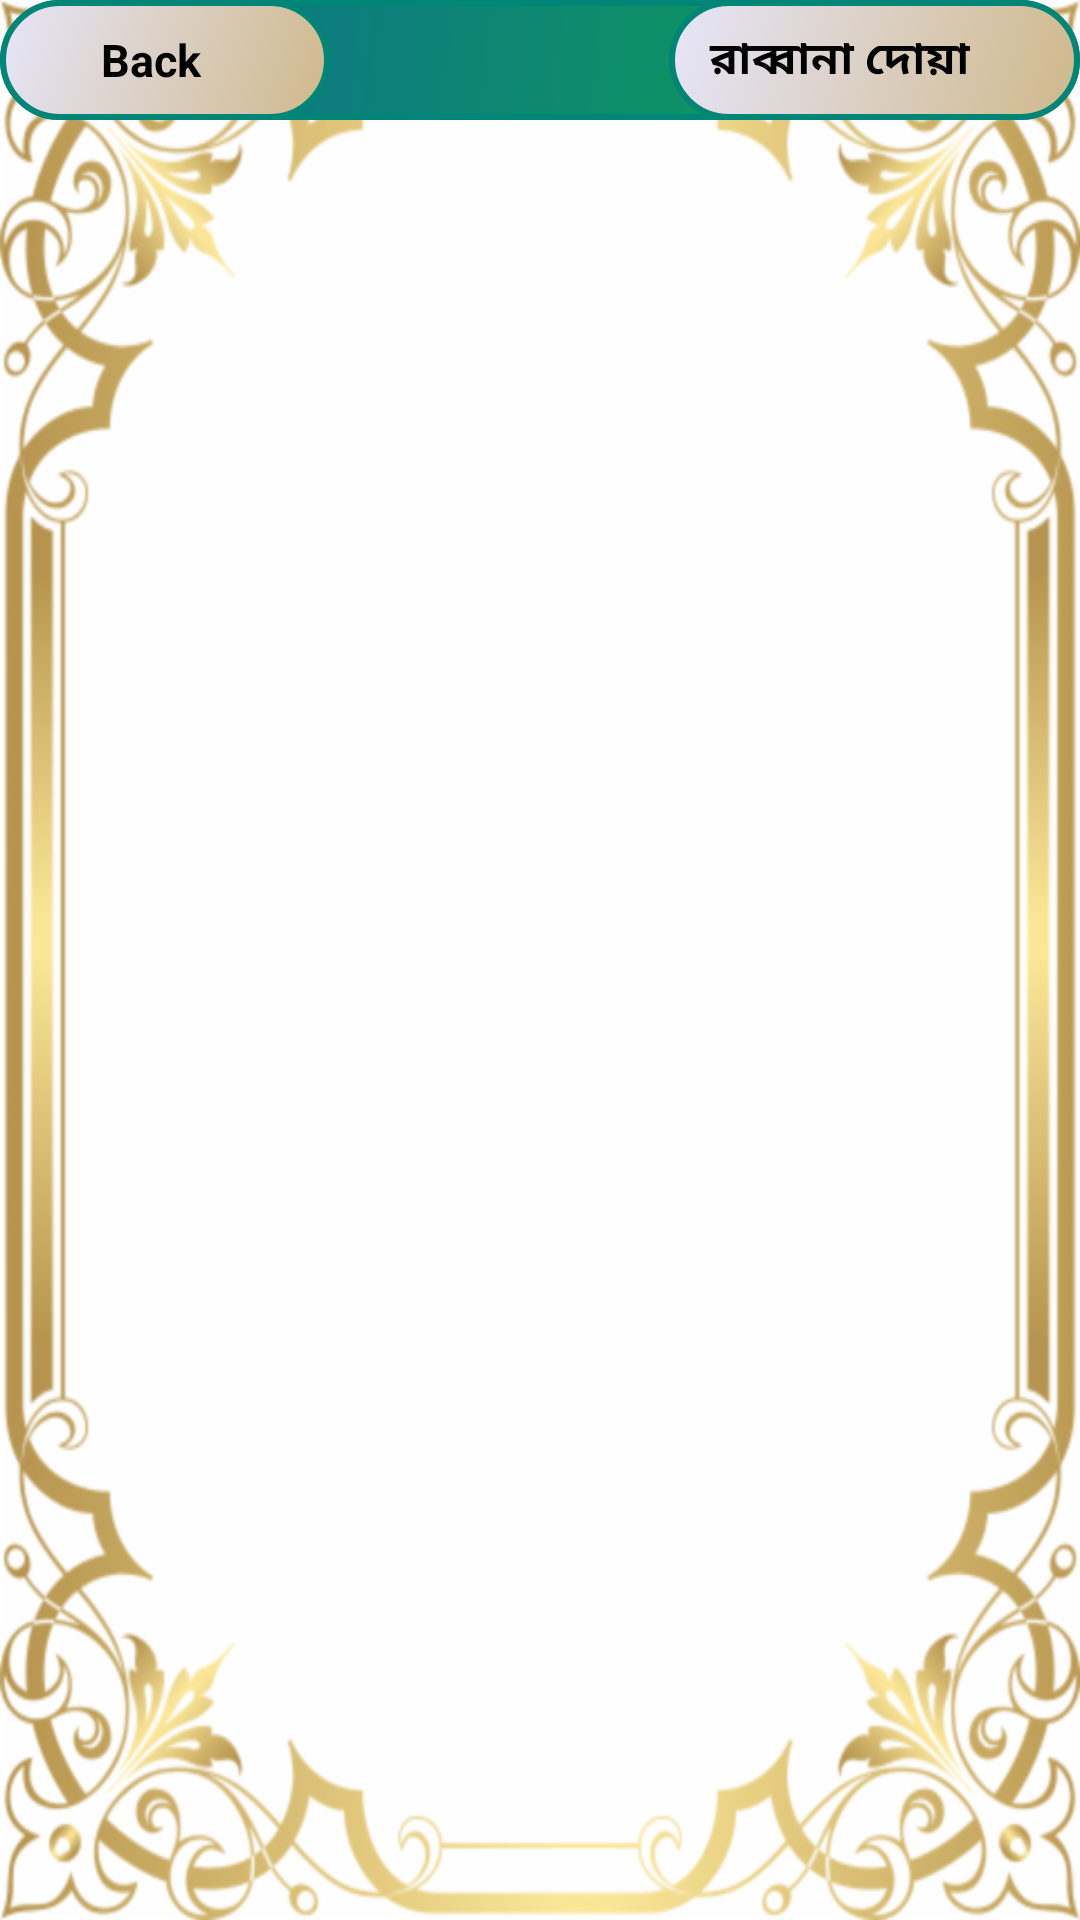

Reconstruct the res/layout file that produces this screen, plus the resources it refers to.
<!-- AndroidManifest.xml: activity theme AppTheme.NoActionBar -->
<!-- res/layout/activity_show.xml -->
<?xml version="1.0" encoding="utf-8"?>
<android.support.constraint.ConstraintLayout xmlns:android="http://schemas.android.com/apk/res/android"
    xmlns:app="http://schemas.android.com/apk/res-auto"
    xmlns:tools="http://schemas.android.com/tools"
    android:layout_width="match_parent"
    android:layout_height="match_parent"
    android:background="@drawable/frame2"
    android:orientation="vertical"
    tools:context=".ShowActivity">

    <android.support.constraint.ConstraintLayout
        android:id="@+id/layout"
        android:layout_width="0dp"
        android:layout_height="wrap_content"
        android:background="@drawable/rectangle"
        android:orientation="horizontal"
        app:layout_constraintEnd_toEndOf="parent"
        app:layout_constraintStart_toStartOf="parent"
        tools:ignore="MissingConstraints">

        <LinearLayout
            android:id="@+id/button1"
            android:layout_width="110dp"
            android:layout_height="40dp"
            android:background="@drawable/button_pressed"
            android:orientation="horizontal"
            app:layout_constraintStart_toStartOf="parent">

            <ImageView
                app:srcCompat="@drawable/icon"
                android:layout_width="20dp"
                android:layout_marginLeft="10dp"
                android:layout_height="wrap_content"
                android:layout_gravity="center"
              />

            <TextView
                android:layout_width="wrap_content"
                android:layout_height="wrap_content"
                android:layout_gravity="center"
                android:text=" Back"
                android:textColor="@android:color/background_dark"
                android:textSize="15sp"
                android:textStyle="bold" />


        </LinearLayout>

        <LinearLayout
            android:id="@+id/linearLayout2"
            android:layout_width="137dp"
            android:layout_height="40dp"
            android:background="@drawable/button_pressed"
            android:orientation="horizontal"
            app:layout_constraintEnd_toEndOf="parent">

            <TextView
                android:id="@+id/name"
                android:layout_width="wrap_content"
                android:layout_height="wrap_content"
                android:layout_gravity="center_vertical"
                android:layout_marginLeft="10dp"
                android:text=" রাব্বানা দোয়া"
                android:textColor="@android:color/background_dark"
                android:textSize="15sp"
                android:textStyle="bold" />


        </LinearLayout>


    </android.support.constraint.ConstraintLayout>

    <ListView
        android:id="@+id/list_item"
        android:layout_width="wrap_content"
        android:layout_height="0dp"
        android:layout_marginTop="8dp"
        android:layout_marginBottom="60dp"
        android:padding="50dp"
        app:layout_constraintBottom_toBottomOf="parent"
        app:layout_constraintTop_toBottomOf="@+id/layout"
        tools:ignore="MissingConstraints" />


</android.support.constraint.ConstraintLayout>
<!-- resources referenced by this layout -->
<resources>
  <!-- drawable button_pressed (drawable) -->
  <?xml version="1.0" encoding="utf-8"?>
  <shape xmlns:android="http://schemas.android.com/apk/res/android">
      <stroke
          android:width="2dp"
          android:color="@color/colorPrimary" />
      <corners android:radius="50dp" />
      <gradient android:angle="135"
          android:startColor="#CFB88A"
          android:endColor="#E6E6FA"/>
  </shape>
  <!-- drawable frame2: png bitmap (drawable-mdpi, 46710 bytes) -->
  <!-- drawable rectangle (drawable) -->
  <?xml version="1.0" encoding="utf-8"?>
  <shape xmlns:android="http://schemas.android.com/apk/res/android"
      android:shape="rectangle">
      <stroke
          android:width="2dp"
          android:color="@color/colorPrimary" />
      <corners android:radius="20dp" />
      <gradient android:angle="135"
          android:startColor="#0fa64c"
          android:endColor="#0c6b94"/>
  
  
  </shape>
  <style name="AppTheme.NoActionBar">
          <item name="windowActionBar">false</item>
          <item name="windowNoTitle">true</item>
      </style>
  <color name="colorPrimary">#008577</color>
</resources>
